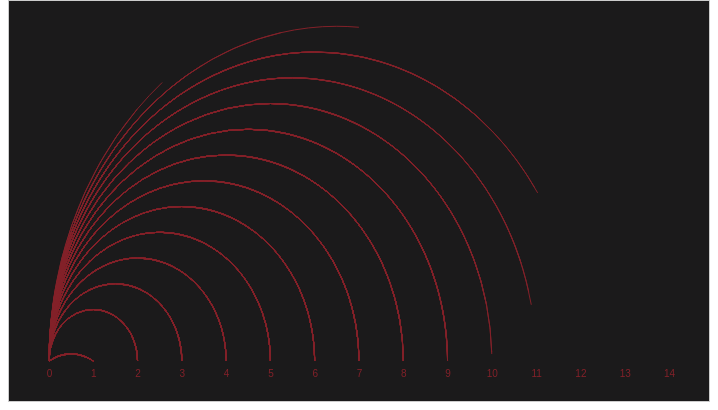
D3 v4 page, settled after 360 driven frames (6 s of simulated time); the page loaded 1 data file(s).


 var w = 700;
 var h = 400;
      var margin = {
          top: 0,
          bottom: 40,
          left: 40,
          right: 40
        }
        var width = w - margin.left - margin.right;
        var height = h - margin.top - margin.bottom;
      var xScale = d3.scaleLinear() 
        .range([0, width])
      var yScale = d3.scaleLinear()
        .range([height, 0])
      var radians = d3.scaleLinear()
        .range([-Math.PI / 2, Math.PI / 2]);
      var arc = d3.radialLine()
        .curve(d3.curveBasis)
        .angle(function(d){ return radians(d); })
      var xAxis = d3.axisBottom()
        .scale(xScale)
      var yAxis = d3.axisLeft()
        .scale(yScale)
        var svg = d3.select("body")
        .append("svg")
        .attr("id", "chart")
        .attr("width", w)
        .attr("height", h)
        .append("g")
        .attr("transform", "translate(" + margin.left + "," + margin.top + ")");
  d3.csv("Baseball_careers_1999.csv", function(error, data){
    data.forEach(function(d){
      d.To = +d.To;
      d.From = +d.From;
      d.names = d.names;
      d.Age = +d.Age;
      d.War = +d.War;
      d.experience = +d.experience
      d.Zero = +d.Zero
      d.Year_difference = +d.Year_difference
    });
    xScale.domain([0, 14])
    yScale.domain([0, 1])
    svg.selectAll(".lines")
      .data(data)
      .enter()
      .append("path")
      .style("stroke", "none")
      .attr("d", function(d){
        var To_scale = xScale(d.experience),
            From_scale = xScale(0),
            y = yScale(0),
            dx = To_scale - From_scale,
            dy = y,
            dr = Math.sqrt(dx * dx + dy * dy);
        return "M" + From_scale + " " + y + " A 43 50 0 0 1 " + To_scale + " " + y;
      })
      .style("fill", "none")
      
    
     svg.selectAll(".arcs")
      .data(data)
      .enter()
      .append("path")
      .style("stroke", "#832129")
      .attr("class", "arc")
      .attr("d", function(d){
        var To_scale = xScale(d.experience),
            From_scale = xScale(0),
            y = yScale(0),
            dx = To_scale - From_scale,
            dy = y,
            dr = Math.sqrt(dx * dx + dy * dy);
        return "M" + From_scale + " " + y + " A 43 50 0 0 1 " + To_scale + " " + y;
      })
      .style("fill", "none")
      .style("opacity", 0)
      .call(transition)
      .on("mouseover",  function(d){
        var thisClass = d3.select(this).attr("class")
          d3.select(this).style("stroke", "white").style("opacity", 1)
          d3.selectAll(".arcs").style("opacity", 0.1)
        })
        .on("mouseout",  function(d){
          d3.select(this).style("stroke", "#832129").style("opacity", 1)
        })
      function transition(path){
        path.each(function(PathItem, index){
         d3.select(this).transition()
          .delay(index + 200)
          .duration(index * 5 + 1000)
          .on("start", function(){
            d3.select(this).style("opacity", 1)
          })
          .attrTween("stroke-dasharray", tweenDash)
        })
      }
      
      function tweenDash(){
        var l = this.getTotalLength(),
            i = d3.interpolateString("0," + l, l + "," + l)
            return function(t){ return i(t); };
      }
      
      //   myChart.transition()
      //     .duration(50)
      //     .attrTween("stroke-dasharray", function(d){
      //   var To_scale = xScale(d.To),
      //       From_scale = xScale(d.From),
      //       y = yScale(0),
      //       dx = To_scale - From_scale,
      //       dy = y,
      //       dr = Math.sqrt(dx * dx + dy * dy);
      //   return "M" + From_scale + " " + y + " A 43 50 0 0 1 " + To_scale + " " + y;
      // })
      
        
      
      // myChart.transition()
      //   .attr("d", function(d){
      //   var To_scale = xScale(d.To),
      //       From_scale = xScale(d.From),
      //       y = yScale(0),
      //       dx = To_scale - From_scale,
      //       dy = y,
      //       dr = Math.sqrt(dx * dx + dy * dy);
      //   return "M" + From_scale + " " + y + " A 43 50 0 0 1 " + To_scale + " " + y;
      // })
      //   .duration(50)
      //   .delay(function(d, i){
      //     return i * 30
      //   })
    // svg.selectAll("circle")
    //   .data(data)
    //   .enter()
    //   .append("circle")
    //   .attr("class", "From")
    //   .attr("r", 4)
    //   .attr("cx", function(d){ 
    //     return xScale(d.From) 
    //   })
    //   .attr("cy", function(d){
    //     return yScale(0)
    //   })
    //   .style("fill", "blue")
    // svg.selectAll(".point")
    //   .data(data)
    //   .enter()
    //   .append("circle")
    //   .attr("class", "To")
    //   .attr("r", 4)
    //   .attr("cx", function(d){
    //     return xScale(d.To)
    //   })
    //   .attr("cy", function(d){
    //     return yScale(0)
    //   })
    //   .style("fill", "red")
      svg.append("g")
    .classed("xaxis", true)
    .attr("transform", "translate(0," + height + ")")
    .call(xAxis)
    .selectAll("text")
        .style("fill", "#832129")
    svg.append("g")
      .classed("yaxis", true)
      .attr("transform", "translate(0," + -15 + ")")
      .call(yAxis)
        .selectAll("text")
        .style("fill", "none")
    // function arcs(d, bend){
    //   bend = bend || 1;
    // }
  });
   

### data: Baseball_careers_1999.csv
, Unnamed: 0, AB, Age, BB, From, G, H, HR, OPS, PA, R, SB, SO, To, WAR, experience, names, Zero, Year_difference
12147, 12147, 28, 28.05, 4, 2000, 27, 7, 2, 0.879, 32, 5, 0, 12, 2000, 0.1, 1, Dusty Allen, 0, 0
12148, 12148, 5, 32.14, 0, 2000, 2, 1, 0, 0.4, 5, 1, 0, 1, 2000, -0.1, 1, Clemente Alvarez, 0, 0
12151, 12151, 3, 22.03, 0, 2000, 2, 0, 0, 0.0, 3, 0, 0, 2, 2000, 0.0, 1, Clayton Andrews, 0, 0
12157, 12157, 27, 25.3, 4, 2000, 19, 6, 2, 0.767, 31, 5, 0, 7, 2000, 0.2, 1, Mike Bell, 0, 0
12164, 12164, 12, 26.12, 4, 2000, 13, 2, 0, 0.542, 16, 1, 1, 4, 2000, -0.1, 1, Tarrik Brock, 0, 0
12167, 12167, 1, 24.22, 0, 2000, 4, 1, 0, 2.0, 1, 0, 0, 0, 2000, 0.1, 1, Justin Brunette, 0, 0
12169, 12169, 80, 28.28, 4, 2000, 31, 21, 5, 0.799, 87, 10, 0, 21, 2000, 0.4, 1, Alex Cabrera, 0, 0
12170, 12170, 0, 28.14, 0, 2000, 0, 0, 0, , 0, 0, 0, 0, 2000, 0.0, 1, Cameron Cairncross, 0, 0
12171, 12171, 1, 25.05, 0, 2000, 8, 1, 0, 4.0, 1, 0, 0, 0, 2000, 0.1, 1, Eric Cammack, 0, 0
12172, 12172, 27, 31.32, 4, 2000, 15, 6, 3, 0.878, 31, 4, 0, 13, 2000, -0.1, 1, Bubba Carpenter, 0, 0
12173, 12173, 8, 23.27, 0, 2000, 2, 1, 0, 0.375, 8, 0, 0, 2, 2000, -0.1, 1, Carlos Casimiro, 0, 0
12174, 12174, 7, 31.22, 0, 2000, 4, 3, 0, 1.0, 7, 1, 0, 2, 2000, 0.0, 1, Frank Charles, 0, 0
12180, 12180, 60, 23.13, 5, 2000, 23, 13, 0, 0.6, 67, 6, 1, 11, 2000, -0.2, 1, Ivanon Coffie, 0, 0
12185, 12185, 0, 25.24, 0, 2000, 3, 0, 0, , 0, 0, 0, 0, 2000, 0.0, 1, Jeff D'Amico, 0, 0
12191, 12191, 0, 27.33, 0, 2000, 0, 0, 0, , 0, 0, 0, 0, 2000, 0.0, 1, Darrell Einertson, 0, 0
12193, 12193, 0, 25.28, 0, 2000, 0, 0, 0, , 0, 0, 0, 0, 2000, 0.0, 1, Trevor Enders, 0, 0
12196, 12196, 0, 28.34, 0, 2000, 39, 0, 0, , 0, 0, 0, 0, 2000, 0.0, 1, Scott Forster, 0, 0
12201, 12201, 15, 27.21, 0, 2000, 28, 2, 0, 0.267, 19, 1, 0, 6, 2000, -0.1, 1, Daniel Garibay, 0, 0
12205, 12205, 1, 25.12, 0, 2000, 14, 0, 0, 0.0, 1, 0, 0, 0, 2000, 0.0, 1, Jason Green, 0, 0
12217, 12217, 0, 27.1, 0, 2000, 0, 0, 0, , 0, 0, 0, 0, 2000, 0.0, 1, Kevin Hodges, 0, 0
12220, 12220, 0, 23.08, 0, 2000, 16, 0, 0, , 0, 0, 0, 0, 2000, 0.0, 1, Craig House, 0, 0
12225, 12225, 0, 24.28, 0, 2000, 9, 0, 0, , 0, 0, 0, 0, 2000, 0.0, 1, Thomas Jacquez, 0, 0
12227, 12227, 4, 29.11, 2, 2000, 6, 2, 0, 1.167, 7, 2, 0, 0, 2000, 0.3, 1, Keith Johnson, 0, 0
12229, 12229, 0, 25.05, 0, 2000, 0, 0, 0, , 0, 0, 0, 0, 2000, 0.0, 1, Mark Johnson, 0, 0
12233, 12233, 2, 25.11, 0, 2000, 1, 0, 0, 0.0, 2, 0, 0, 0, 2000, 0.0, 1, Marcus Jones, 0, 0
12238, 12238, 0, 24.3, 0, 2000, 5, 0, 0, , 0, 0, 0, 0, 2000, 0.0, 1, Yovanny Lara, 0, 0
12242, 12242, 0, 29.2, 0, 2000, 0, 0, 0, , 0, 0, 0, 0, 2000, 0.0, 1, Sang-Hoon Lee, 0, 0
12244, 12244, 3, 24.25, 0, 2000, 11, 1, 0, 1.167, 5, 6, 2, 1, 2000, 0.1, 1, Rod Lindsey, 0, 0
12248, 12248, 18, 25.16, 1, 2000, 6, 6, 0, 0.702, 19, 3, 0, 1, 2000, 0.0, 1, Keith Luuloa, 0, 0
12251, 12251, 0, 22.16, 0, 2000, 0, 0, 0, , 0, 0, 0, 0, 2000, 0.0, 1, Willie Martinez, 0, 0
12256, 12256, 13, 23.32, 0, 2000, 11, 1, 0, 0.154, 13, 0, 0, 5, 2000, -0.2, 1, Juan Melo, 0, 0
12261, 12261, 0, 25.08, 0, 2000, 3, 0, 0, , 0, 0, 0, 0, 2000, 0.0, 1, David Moraga, 0, 0
12262, 12262, 11, 27.36, 0, 2000, 3, 3, 0, 0.636, 11, 1, 0, 3, 2000, 0.1, 1, Willie Morales, 0, 0
12266, 12266, 0, 24.36, 0, 2000, 0, 0, 0, , 0, 0, 0, 0, 2000, 0.0, 1, Danny Mota, 0, 0
12269, 12269, 4, 22.0, 0, 2000, 2, 2, 0, 1.0, 4, 0, 0, 1, 2000, 0.1, 1, Joey Nation, 0, 0
12272, 12272, 97, 24.16, 4, 2000, 37, 21, 1, 0.585, 105, 7, 1, 31, 2000, 0.1, 1, Kevin Nicholson, 0, 0
12274, 12274, 5, 25.18, 6, 2000, 18, 1, 0, 0.783, 12, 2, 0, 2, 2000, 0.1, 1, Talmadge Nunnari, 0, 0
12276, 12276, 2, 23.27, 0, 2000, 6, 1, 0, 1.0, 2, 0, 0, 1, 2000, 0.1, 1, Brian O'Connor, 0, 0
12291, 12291, 0, 28.27, 0, 2000, 0, 0, 0, , 0, 0, 0, 0, 2000, 0.0, 1, Jon Ratliff, 0, 0
12294, 12294, 0, 22.09, 0, 2000, 5, 0, 0, , 0, 0, 0, 0, 2000, 0.0, 1, Luis Rivera, 0, 0
12295, 12295, 13, 23.19, 1, 2000, 8, 1, 0, 0.202, 16, 0, 0, 4, 2000, -0.3, 1, Nate Rolison, 0, 0
12306, 12306, 27, 30.3, 3, 2000, 25, 5, 1, 0.563, 30, 4, 0, 4, 2000, -0.1, 1, Steve Sisco, 0, 0
12307, 12307, 2, 27.33, 0, 2000, 12, 0, 0, 0.0, 2, 0, 0, 1, 2000, 0.0, 1, Matt Skrmetta, 0, 0
12309, 12309, 0, 28.06, 0, 2000, 3, 0, 0, , 0, 0, 0, 0, 2000, 0.0, 1, Brian Smith, 0, 0
12312, 12312, 0, 25.13, 0, 2000, 3, 0, 0, , 0, 0, 0, 0, 2000, 0.0, 1, Steve Sparks, 0, 0
12317, 12317, 0, 24.09, 0, 2000, 0, 0, 0, , 0, 0, 0, 0, 2000, 0.0, 1, Jay Spurgeon, 0, 0
12322, 12322, 6, 24.21, 3, 2000, 2, 1, 0, 0.611, 9, 2, 0, 2, 2000, 0.0, 1, Andy Thompson, 0, 0
12328, 12328, 10, 24.04, 1, 2000, 7, 0, 0, 0.167, 13, 1, 0, 5, 2000, -0.3, 1, Yohanny Valera, 0, 0
12330, 12330, 1, 23.33, 0, 2000, 1, 0, 0, 0.0, 1, 0, 0, 0, 2000, 0.0, 1, Ismael Villegas, 0, 0
12333, 12333, 45, 30.04, 4, 2000, 24, 10, 0, 0.539, 51, 6, 0, 10, 2000, -0.5, 1, B.J. Waszgis, 0, 0
12343, 12343, 1, 29.02, 0, 2000, 11, 0, 0, 0.0, 1, 0, 0, 1, 2000, 0.0, 1, Matt Williams, 0, 0
12346, 12346, 0, 28.16, 0, 2000, 4, 0, 0, , 0, 0, 0, 0, 2000, 0.0, 1, Danny Young, 0, 0
12351, 12351, 1, 27.31, 0, 2001, 14, 0, 0, 0.0, 1, 0, 0, 1, 2001, 0.0, 1, Justin Atchley, 0, 0
12352, 12352, 1, 24.15, 0, 2001, 8, 0, 0, 0.0, 1, 0, 0, 0, 2001, 0.0, 1, Benito Baez, 0, 0
12355, 12355, 46, 28.07, 4, 2001, 17, 14, 1, 0.786, 51, 5, 1, 7, 2001, 0.2, 1, Andy Barkett, 0, 0
12356, 12356, 58, 25.12, 3, 2000, 20, 14, 0, 0.623, 64, 6, 0, 9, 2001, -0.1, 2, John Barnes, 0, 1
12358, 12358, 1, 25.35, 0, 2000, 8, 0, 0, 0.0, 1, 0, 0, 1, 2001, 0.0, 2, Todd Belitz, 0, 1
12362, 12362, 9, 25.08, 0, 2000, 17, 4, 0, 1.0, 9, 0, 0, 3, 2001, 0.2, 2, Matt Blank, 0, 1
12370, 12370, 0, 27.25, 0, 2000, 2, 0, 0, , 0, 0, 0, 0, 2001, 0.0, 2, Leslie Brea, 0, 1
12373, 12373, 46, 27.09, 3, 2001, 21, 10, 1, 0.591, 49, 6, 0, 14, 2001, -0.8, 1, Cliff Brumbaugh, 0, 0
... 1,738 more rows